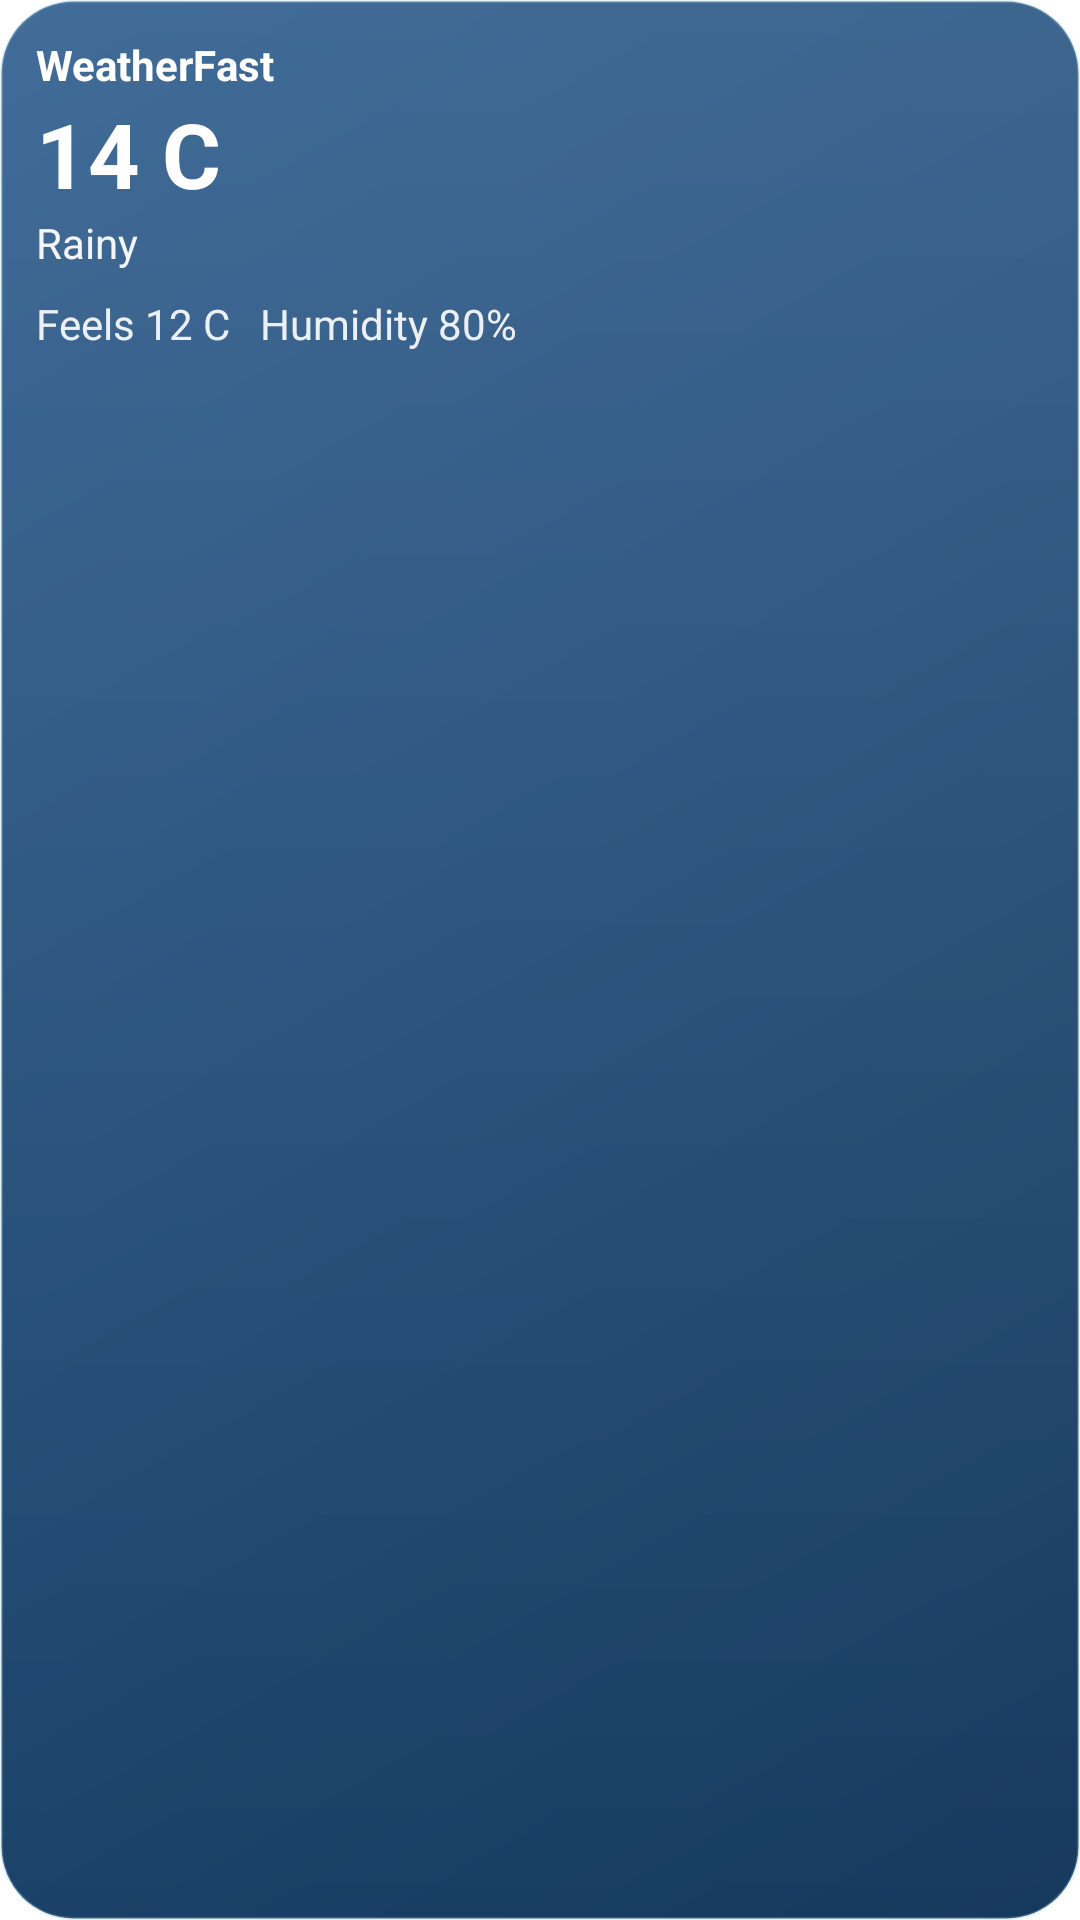

Layout XML and referenced resources for this Android screen:
<!-- AndroidManifest.xml: fallback theme Theme.MaterialComponents.DayNight.NoActionBar -->
<!-- res/layout/weather_widget_preview_large.xml -->
<?xml version="1.0" encoding="utf-8"?>
<LinearLayout xmlns:android="http://schemas.android.com/apk/res/android"
    android:layout_width="match_parent"
    android:layout_height="match_parent"
    android:background="@drawable/weather_widget_background_rain"
    android:orientation="vertical"
    android:padding="12dp">

    <TextView
        android:layout_width="wrap_content"
        android:layout_height="wrap_content"
        android:text="WeatherFast"
        android:textColor="#FFFFFFFF"
        android:textStyle="bold" />

    <TextView
        android:layout_width="wrap_content"
        android:layout_height="wrap_content"
        android:text="14 C"
        android:textColor="#FFFFFFFF"
        android:textSize="30sp"
        android:textStyle="bold" />

    <TextView
        android:layout_width="wrap_content"
        android:layout_height="wrap_content"
        android:text="Rainy"
        android:textColor="#F0FFFFFF" />

    <TextView
        android:layout_width="wrap_content"
        android:layout_height="wrap_content"
        android:layout_marginTop="8dp"
        android:text="Feels 12 C   Humidity 80%"
        android:textColor="#E6FFFFFF" />

</LinearLayout>
<!-- resources referenced by this layout -->
<resources>
  <!-- drawable weather_widget_background_rain (drawable) -->
  <?xml version="1.0" encoding="utf-8"?>
  <layer-list xmlns:android="http://schemas.android.com/apk/res/android">
      <item>
          <shape android:shape="rectangle">
              <corners android:radius="24dp" />
              <gradient
                  android:angle="315"
                  android:endColor="#FF16395D"
                  android:startColor="#FF2C5C8D" />
              <stroke
                  android:width="1dp"
                  android:color="#3E9ECCDE" />
          </shape>
      </item>
  
      <item android:gravity="top">
          <shape android:shape="rectangle">
              <corners
                  android:topLeftRadius="24dp"
                  android:topRightRadius="24dp" />
              <gradient
                  android:angle="270"
                  android:endColor="#00FFFFFF"
                  android:startColor="#1AFFFFFF" />
          </shape>
      </item>
  </layer-list>
</resources>
